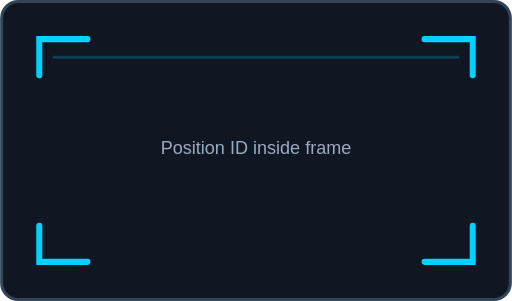
t = 0.00 s
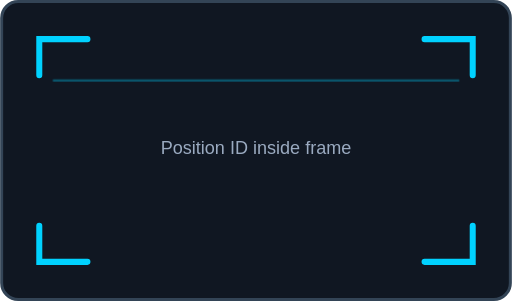
t = 0.38 s
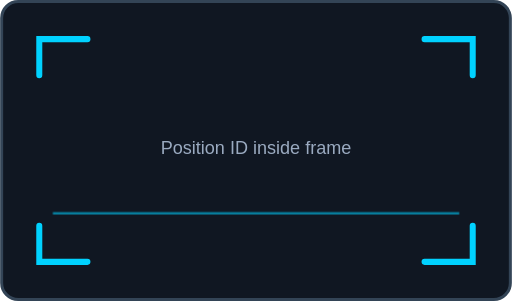
t = 1.13 s
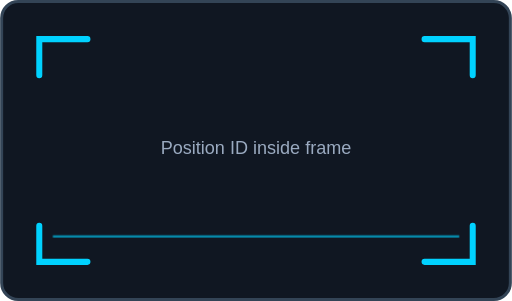
t = 1.50 s
t = 1.88 s: frame unchanged from t = 1.13 s, image omitted
t = 2.63 s: frame unchanged from t = 0.38 s, image omitted

The animated SVG that drew these frames (rendered in a browser with its animation timeline set to each time). Animation: 1 CSS @keyframes rule; one cycle of 3.00 s, repeats indefinitely.

<svg xmlns="http://www.w3.org/2000/svg" viewBox="0 0 340 200" role="img" aria-label="Subtle animated scan frame">
<style>@keyframes scan{0%,100%{transform:translateY(0);opacity:.3}50%{transform:translateY(119px);opacity:.65}}.line{animation:scan 3s ease-in-out infinite}@media(prefers-reduced-motion:reduce){.line{animation:none}}</style>
<rect x="1" y="1" width="338" height="198" rx="11" fill="#101722" stroke="#334456" stroke-width="2"/>
<g fill="none" stroke="#00d2ff" stroke-width="4" stroke-linecap="round"><path d="M26 50V26H58M282 26h32v24M26 150v24h32M282 174h32v-24"/></g><path class="line" d="M35 38h270" stroke="#00d2ff" stroke-width="1.5" opacity=".4"/><text x="170" y="102" text-anchor="middle" fill="#9aaac0" font-family="Arial" font-size="12">Position ID inside frame</text>
</svg>
